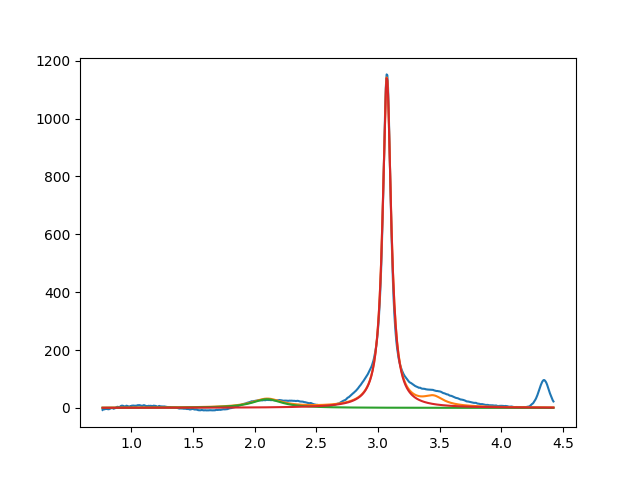

Data behind this chart, as committed beside it:
2.099999999999999645e+00, 2.999999999999793587e+01, 2.999999999999999334e-01, 1.521751561914782789e-15
3.071352133185577316e+00, 1.142023252331008507e+03, 8.229731377152674221e-02, 3.005173784932146118e-19
3.450000000276300050e+00, 2.999999999999999645e+01, 1.999999999999999833e-01, 1.772392506545019757e-22
